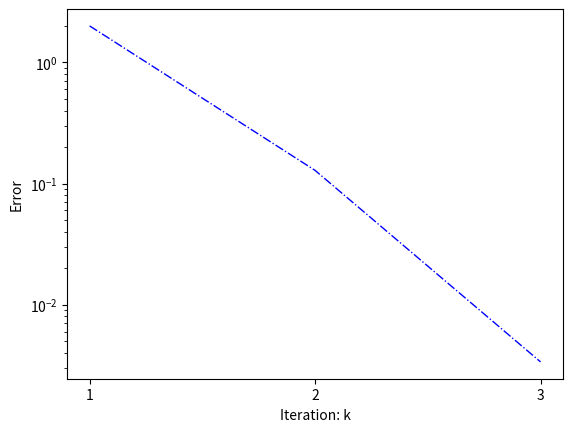

Reproduce this figure in Python.
"""
精确线搜：抛物线法(二次插值法)
"""
from math import sqrt, sin
import matplotlib.pyplot as plt

def qmin(phi, param, a, b, delta, eps):
    s0=a; maxj=20; maxk=30; big=1e6; err=1; k=1; Err = []; tk = []
    S=[s0]; cond=0; h=1; ds=1e-5

    if abs(s0) > 1e4:
        h = abs(s0) * 1e-4
    while k<maxk and err > eps and cond != 5:
        f1=(eval(phi,globals(),{param: s0+ds})-eval(phi,globals(),{param: s0-ds}))/(2*ds)
        if f1 > 0:
            h = -abs(h)
        
        s1=s0+h; s2=s0+2*h; bars=s0
        phi0=eval(phi,globals(),{param: s0}); phi1=eval(phi,globals(),{param: s1})
        phi2=eval(phi,globals(),{param: s2}); barphi=phi0; cond=0
        j=0;  # 确定h使得phi1<phi0且phi1<phi2
        err=s2-s0
        Err.append(err)  # 生成一个残量序列
        tk.append(k)      # 生成一个迭代次数序列   
        while(j<maxj and abs(h)>delta and cond==0):
            if (phi0<=phi1):
                s2=s1; phi2=phi1; h=0.5*h
                s1=s0+h; phi1=eval(phi,globals(),{param: s1})
            elif (phi2<phi1):
                s1=s2; phi1=phi2; h=2*h
                s2=s0+2*h; phi2=eval(phi,globals(),{param: s2})
            else:
                cond=-1
            err=abs(s2-s0); 
            j=j+1

            if(abs(h)>big or abs(s0)>big): 
                cond=5
        if(cond==5):
            bars=s1; barphi=eval(phi,globals(),{param: s1})
        else:
            d=2*(2*phi1-phi0-phi2)
            if(d<0):
                barh=h*(4*phi1-3*phi0-phi2)/d
            else:
                barh=h/3; cond=4
            bars=s0+barh; barphi=eval(phi,globals(),{param: bars})
            h=abs(h); h0=abs(barh)
            h1=abs(barh-h); h2=abs(barh-2*h)
            # 确定下一次迭代的h值
            if(h0<h): h=h0
            if(h1<h): h=h1
            if(h2<h): h=h2
            if(h==0): h=barh
            if(h<delta): cond=1
            if(abs(h)>big or abs(bars)>big): cond=5
            err=abs(phi1-barphi)
            s0=bars; k=k+1; S.append(s0)
        if(cond==2 and h<delta): cond=3
    s=s0; phis=eval(phi,globals(),{param: s})
    ds=h; dphi=err;
    return s, phis, k, ds, dphi, S,Err,tk   

def main():
    s, phis, k, ds, dphi, S,Err,tk= qmin("x**2-sin(x)", "x", 0, 1, 1e-4, 1e-6)
    print(s, k, ds, dphi)
    plt.xticks(range(1,k))
    plt.yscale('log')
    plt.xlabel('Iteration: k')
    plt.ylabel('Error')
    plt.plot(tk,Err,'b-.', lw=1)
    plt.show()

if __name__ == '__main__':
    main()